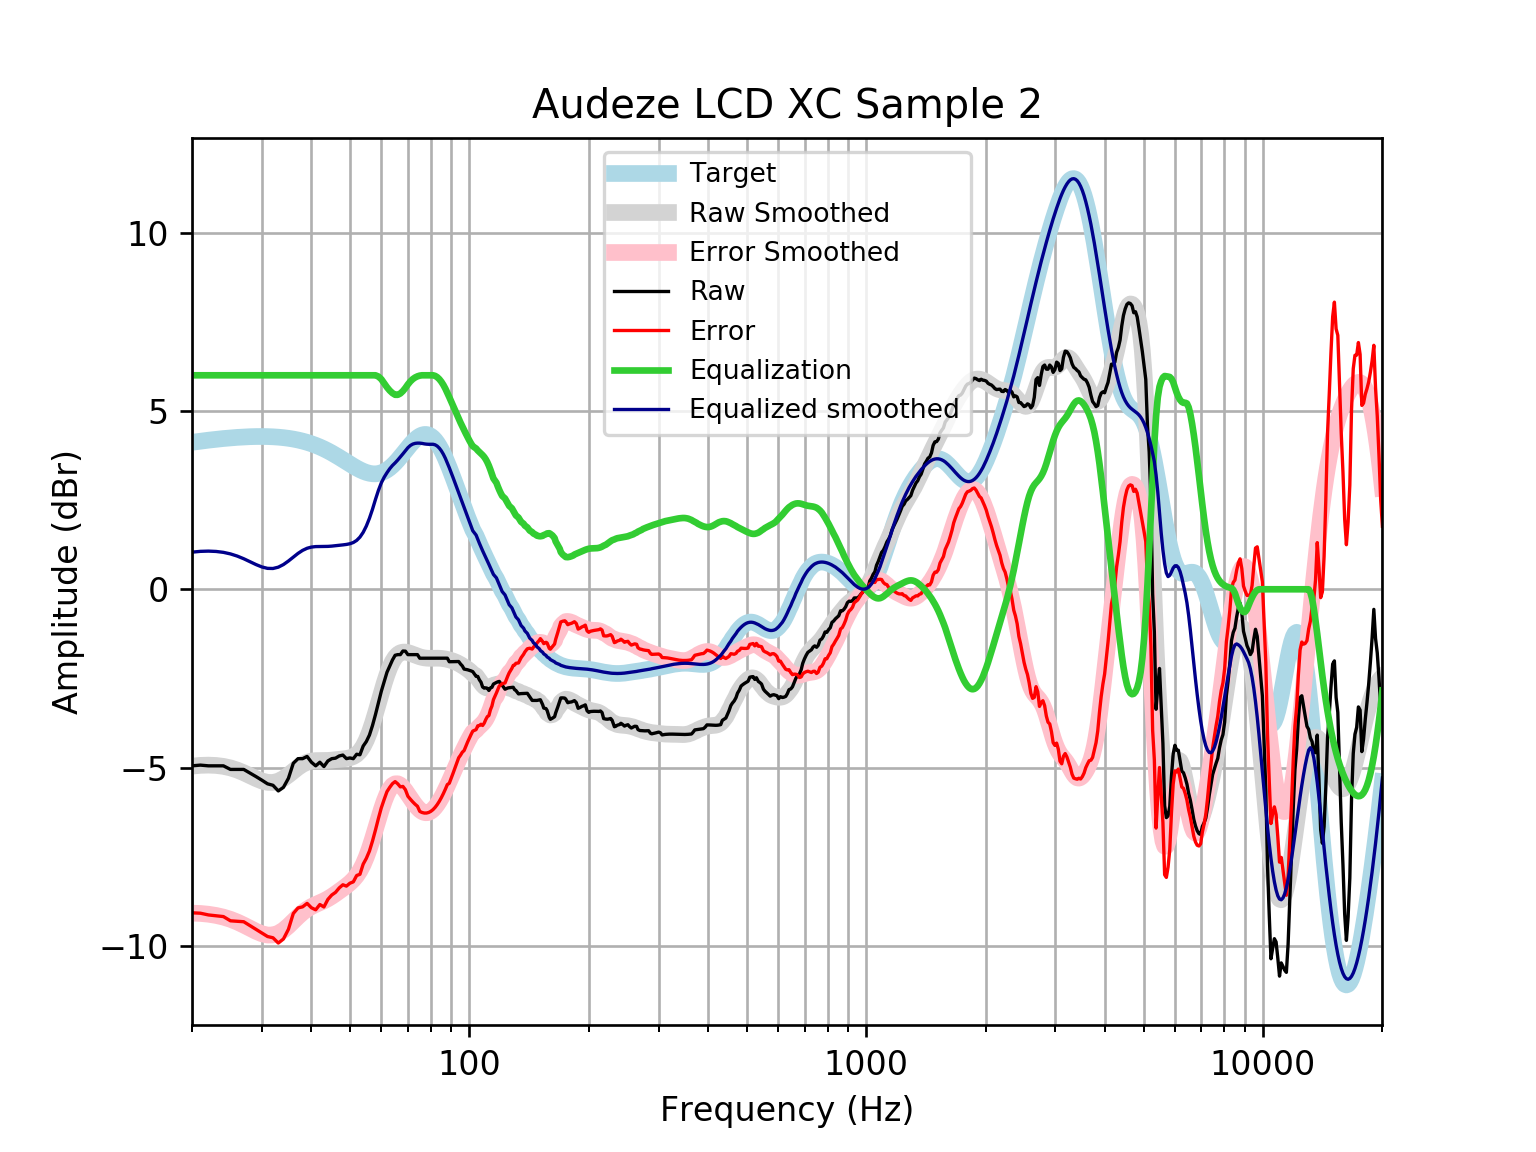

Values plotted in this chart, from the file beside it:
frequency, raw, error, smoothed, error_smoothed, equalization, equalized_raw, equalized_smoothed, target
20, -4.95, -9.07, -4.959, -9.08, 6, 1.05, 1.041, 4.121
21, -4.93, -9.082, -4.936, -9.089, 6.0, 1.07, 1.064, 4.152
22, -4.95, -9.13, -4.93, -9.11, 6.0, 1.05, 1.07, 4.18
23, -4.95, -9.155, -4.939, -9.144, 6, 1.05, 1.061, 4.205
24, -4.95, -9.176, -4.964, -9.191, 6, 1.05, 1.036, 4.227
25, -5.05, -9.295, -5.008, -9.253, 6, 0.9496, 0.992, 4.245
26, -5.05, -9.31, -5.069, -9.328, 6.0, 0.9496, 0.9314, 4.259
27, -5.05, -9.321, -5.143, -9.414, 6.0, 0.9496, 0.8566, 4.271
28, -5.151, -9.429, -5.226, -9.505, 6.0, 0.849, 0.7739, 4.278
29, -5.252, -9.534, -5.307, -9.59, 6, 0.7485, 0.693, 4.283
30, -5.352, -9.636, -5.374, -9.658, 6.0, 0.6479, 0.6264, 4.284
31, -5.454, -9.735, -5.413, -9.695, 6, 0.5461, 0.5866, 4.281
32, -5.496, -9.771, -5.417, -9.692, 6, 0.5042, 0.5832, 4.275
33, -5.654, -9.919, -5.38, -9.645, 6.0, 0.3462, 0.6201, 4.265
34, -5.553, -9.804, -5.306, -9.558, 6, 0.4467, 0.6936, 4.251
35, -5.299, -9.532, -5.207, -9.44, 6, 0.7008, 0.7929, 4.233
36, -4.878, -9.09, -5.097, -9.308, 6, 1.122, 0.9026, 4.211
37, -4.749, -8.934, -4.994, -9.178, 6.0, 1.251, 1.006, 4.185
38, -4.749, -8.903, -4.909, -9.063, 6, 1.251, 1.091, 4.155
39, -4.686, -8.806, -4.85, -8.969, 6.0, 1.314, 1.15, 4.12
40, -4.849, -8.93, -4.816, -8.896, 6, 1.151, 1.184, 4.08
41, -4.95, -8.986, -4.803, -8.838, 6, 1.05, 1.197, 4.037
42, -4.849, -8.838, -4.8, -8.787, 6, 1.151, 1.2, 3.989
43, -4.97, -8.907, -4.8, -8.735, 6.0, 1.03, 1.2, 3.937
44, -4.813, -8.694, -4.797, -8.677, 6.0, 1.187, 1.203, 3.881
45, -4.749, -8.572, -4.789, -8.611, 6, 1.251, 1.211, 3.823
46, -4.735, -8.497, -4.778, -8.539, 6, 1.265, 1.222, 3.762
47, -4.673, -8.372, -4.767, -8.465, 6.0, 1.327, 1.233, 3.7
48, -4.648, -8.284, -4.755, -8.39, 6.0, 1.352, 1.245, 3.636
49, -4.749, -8.322, -4.742, -8.315, 6.0, 1.251, 1.258, 3.574
50, -4.729, -8.241, -4.723, -8.234, 6, 1.271, 1.277, 3.512
51, -4.749, -8.203, -4.689, -8.142, 6, 1.251, 1.311, 3.454
52, -4.625, -8.025, -4.63, -8.03, 6, 1.375, 1.37, 3.4
53, -4.639, -7.991, -4.537, -7.889, 6, 1.361, 1.463, 3.351
54, -4.397, -7.706, -4.404, -7.715, 6, 1.603, 1.596, 3.31
55, -4.268, -7.545, -4.227, -7.506, 6, 1.732, 1.773, 3.276
56, -4.087, -7.34, -4.01, -7.265, 6, 1.913, 1.99, 3.253
57, -3.82, -7.059, -3.757, -6.999, 6.0, 2.18, 2.243, 3.239
58, -3.511, -6.748, -3.48, -6.72, 6, 2.489, 2.52, 3.237
59, -3.178, -6.424, -3.191, -6.442, 5.965, 2.787, 2.773, 3.246
60, -2.858, -6.126, -2.906, -6.178, 5.89, 3.032, 2.985, 3.268
61, -2.59, -5.891, -2.637, -5.942, 5.778, 3.188, 3.142, 3.301
62, -2.327, -5.673, -2.396, -5.746, 5.664, 3.337, 3.268, 3.346
63, -2.152, -5.554, -2.192, -5.598, 5.572, 3.42, 3.38, 3.402
64, -1.983, -5.45, -2.029, -5.501, 5.501, 3.518, 3.471, 3.468
65, -1.85, -5.392, -1.909, -5.454, 5.454, 3.603, 3.545, 3.542
66, -1.832, -5.454, -1.828, -5.453, 5.453, 3.621, 3.625, 3.622
67, -1.832, -5.539, -1.781, -5.49, 5.49, 3.658, 3.709, 3.707
68, -1.731, -5.527, -1.761, -5.557, 5.557, 3.826, 3.796, 3.796
69, -1.735, -5.619, -1.761, -5.645, 5.645, 3.91, 3.884, 3.884
70, -1.832, -5.802, -1.774, -5.744, 5.744, 3.912, 3.97, 3.97
71, -1.832, -5.884, -1.796, -5.847, 5.828, 3.996, 4.032, 4.053
72, -1.832, -5.96, -1.821, -5.947, 5.892, 4.06, 4.071, 4.128
73, -1.832, -6.027, -1.847, -6.039, 5.939, 4.107, 4.091, 4.195
74, -1.832, -6.083, -1.872, -6.12, 5.971, 4.139, 4.099, 4.251
75, -1.933, -6.228, -1.893, -6.184, 5.991, 4.058, 4.098, 4.295
76, -1.933, -6.258, -1.91, -6.231, 6.0, 4.067, 4.09, 4.325
77, -1.933, -6.273, -1.923, -6.259, 6, 4.067, 4.077, 4.341
78, -1.933, -6.273, -1.931, -6.267, 6.0, 4.067, 4.069, 4.34
79, -1.933, -6.257, -1.935, -6.255, 6.0, 4.067, 4.065, 4.324
... 553 more rows
